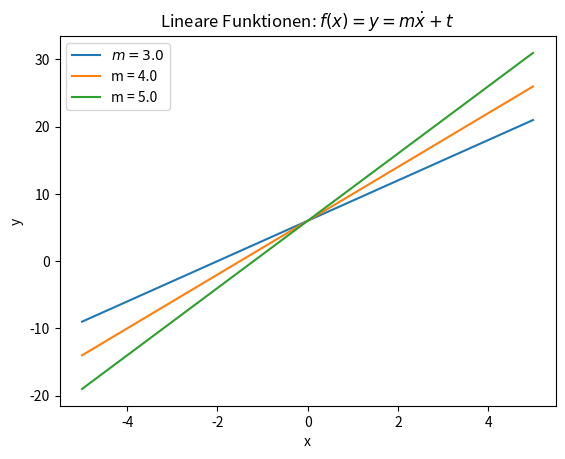

The matplotlib source for this figure:
import matplotlib.pyplot as plotter

# Farbpunkte pro Einheit (dots per unit)
dpu = 100
offset = -5

x = [i / dpu + offset for i in range(0 * dpu, 10 * dpu)]

m_1 = 3.0
m_2 = 4
m_3 = 5

y_1 = [m_1 * i + 6 for i in x]
y_2 = [m_2 * i + 6 for i in x]
y_3 = [m_3 * i + 6 for i in x]

plotter.plot(x, y_1, label="$m = {:.1f}$".format(m_1))
plotter.plot(x, y_2, label="m = {:.1f}".format(m_2))
plotter.plot(x, y_3, label="m = {:.1f}".format(m_3))

plotter.title("Lineare Funktionen: $f(x) = y = m \dot x + t$")
plotter.xlabel("x")
plotter.ylabel("y")
plotter.legend()

plotter.show()

#Übung 1
"""Plotten Sie die Graphen einer linearen Funktion mit m = 1.0 und t_1"""